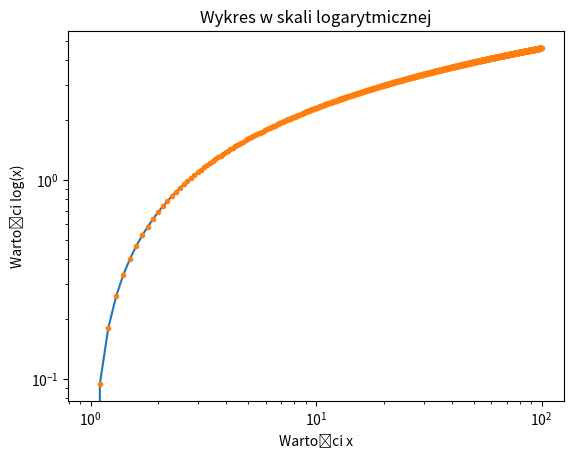

Reproduce this figure in Python.
import numpy as np
import matplotlib.pyplot as plt

# Generowanie danych
x = np.linspace(1, 100, 1000)  # Przykładowe wartości x
y = np.log(x)  # Logarytm naturalny z x

fig, ax = plt.subplots()
# Tworzenie wykresu w skali logarytmicznej
plt.plot(x, y)
plt.plot(x, y, '.')  # Dodanie punktów na wykresie
plt.xscale('log')  # Ustawienie skali logarytmicznej na osi x
plt.yscale('log')  # Ustawienie skali logarytmicznej na osi y

# Dodanie etykiet i tytułu
plt.xlabel('Wartości x')
plt.ylabel('Wartości log(x)')
plt.title('Wykres w skali logarytmicznej')

# Wyświetlenie wykresu
plt.show()
